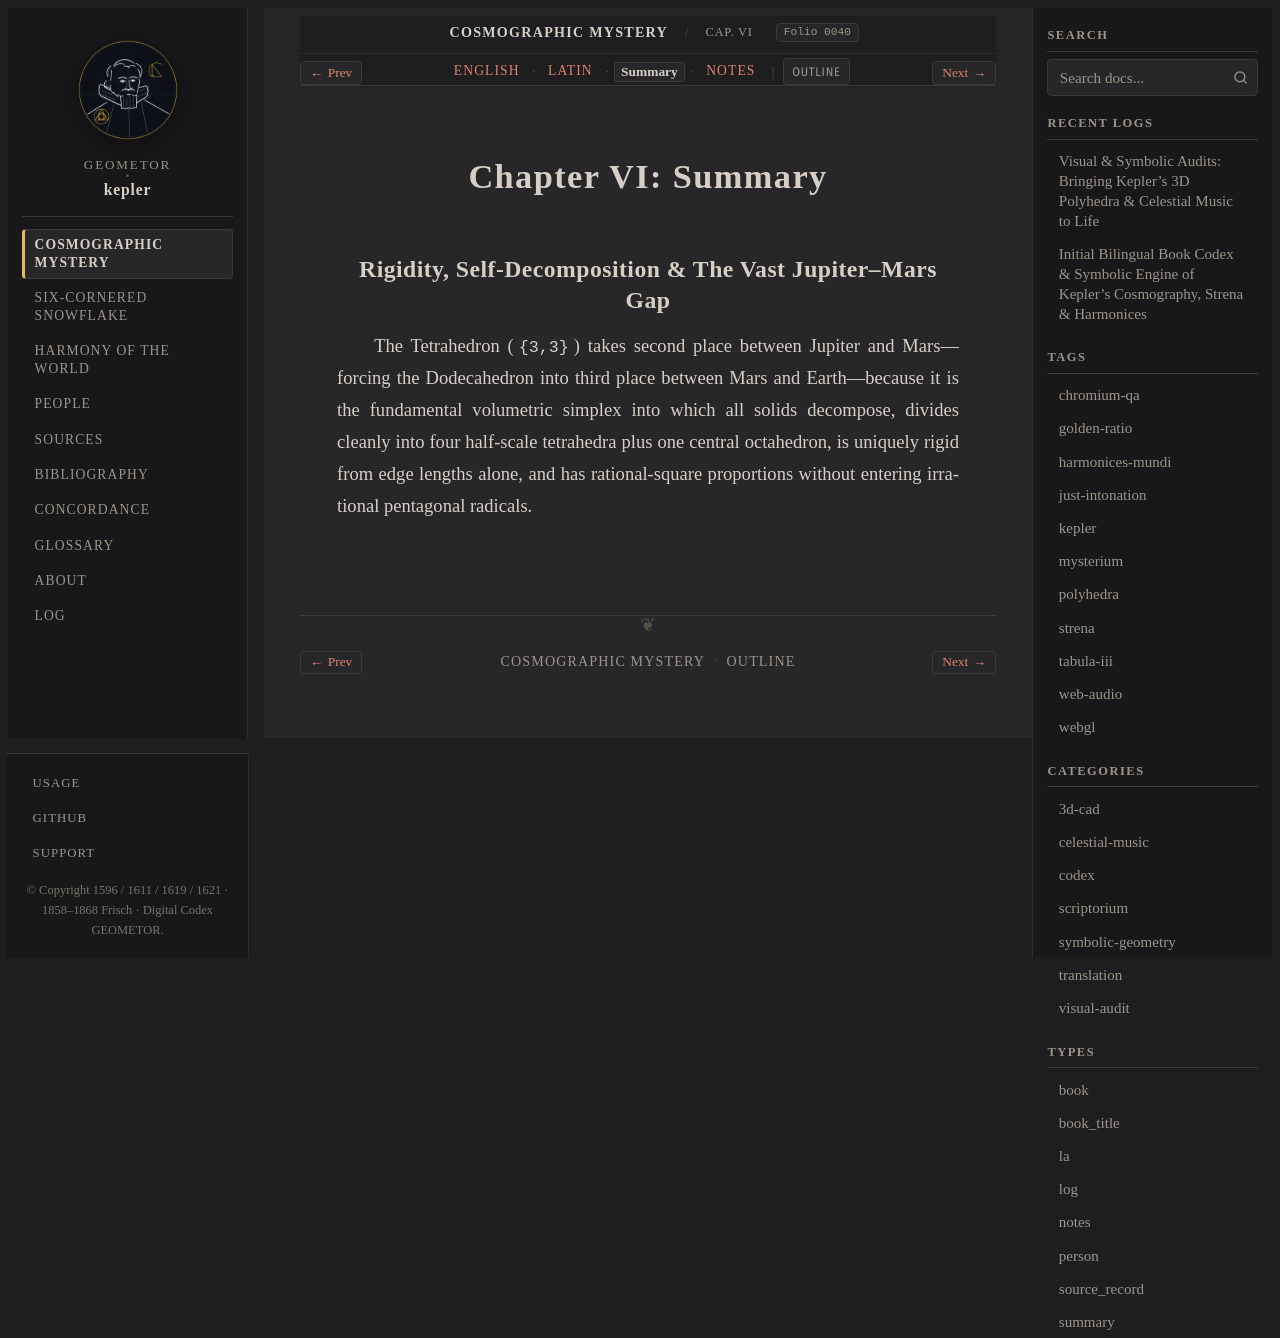

repository: geometor/kepler · page: mysterium_cosmographicum/cap_06/summary.html · generator: sphinx

:type: summary
:layout: book
:canonical_id: Cap. VI
:order: 7
:folio: mysterium_cosmographicum:0040

.. _mc-cap_06-summary:

Chapter VI: Summary
===================

Rigidity, Self-Decomposition & The Vast Jupiter–Mars Gap
--------------------------------------------------------

The Tetrahedron (``{3,3}``) takes second place between Jupiter and Mars—forcing the Dodecahedron into third place between Mars and Earth—because it is the fundamental volumetric simplex into which all solids decompose, divides cleanly into four half-scale tetrahedra plus one central octahedron, is uniquely rigid from edge lengths alone, and has rational-square proportions without entering irrational pentagonal radicals.
